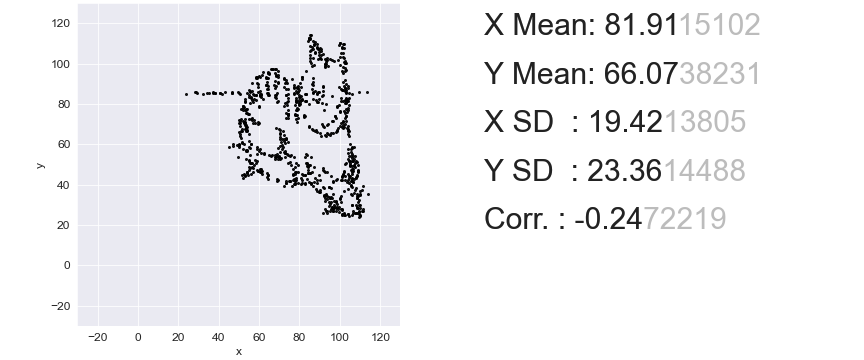

Values plotted in this chart, from the file beside it:
100.62857142857143, 81.61969904240766
70.21, 65.49
100.3, 42.22
64.41, 84.45
97.98, 31.26
85.13, 102.8
100.4, 82.97
64.26, 85.19
69.18, 94.42
101.8, 109.8
102.8, 86.79
69.7, 53.92
73.22, 91.1
101.5, 71.28
60.59, 93.32
56.25, 90.36
95.93, 28.92
64.19, 44.56
102.8, 50.72
50.01, 58.84
99.53, 88.64
67.93, 84.33
78.44, 74.6
52.21, 78.91
63.89, 43.95
102.2, 24.86
98.5, 67.09
52.21, 71.4
47.29, 60.2
102.5, 100.3
84.1, 47.52
111.4, 39.39
92.33, 47.02
70.51, 63.52
73.08, 92.08
56.47, 50.84
85.71, 40.87
102, 46.65
105.8, 55.03
104, 45.3
99.75, 28.8
106.1, 51.58
106.2, 29.91
96.37, 28.68
91.81, 86.18
102.9, 82.73
93.28, 64.14
53.9, 85.31
106.6, 54.16
89.46, 36.31
53.76, 77.43
50.89, 66.72
82.92, 40.25
85.2, 114.0
104.4, 64.14
100, 110.3
107.3, 26.09
84.32, 111.3
53.31, 66.48
104.3, 24.62
37.08, 85.81
... 789 more rows
